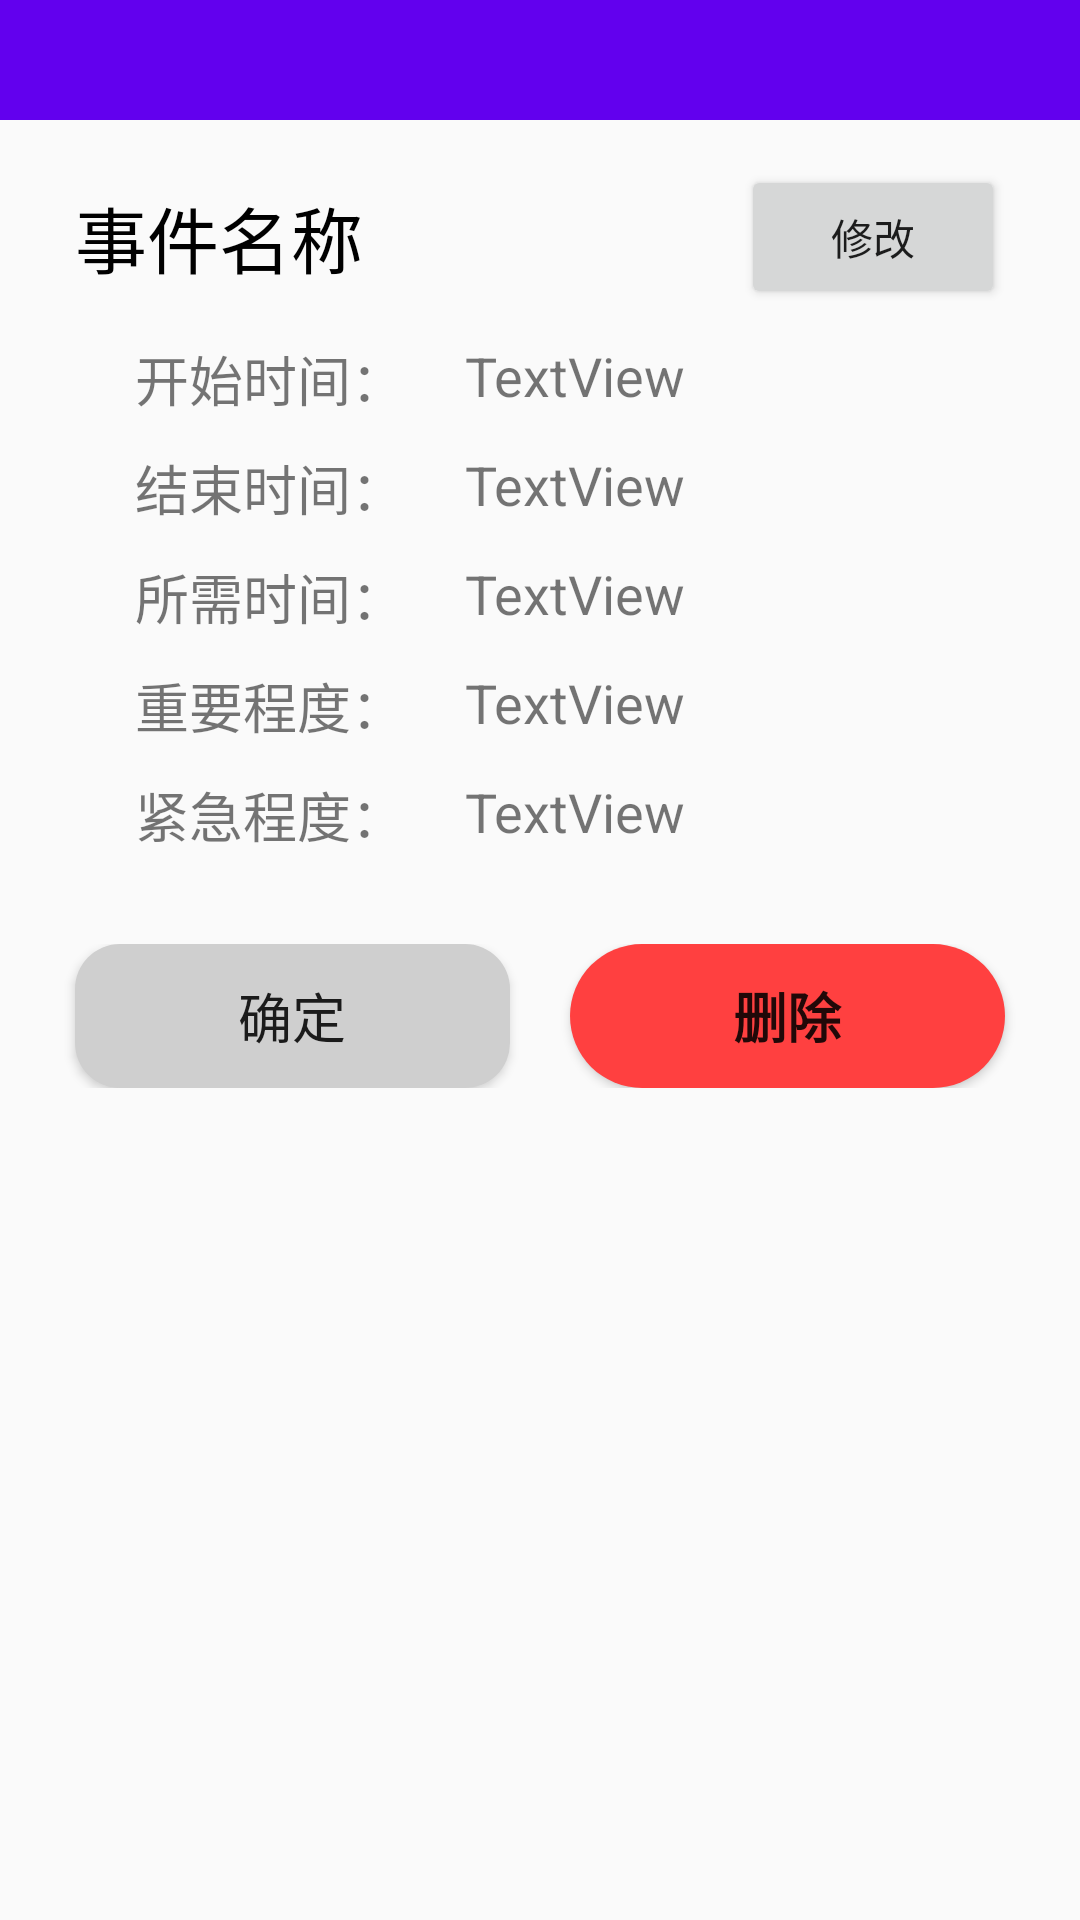

Android layout source for this screen:
<!-- AndroidManifest.xml: application theme AppTheme -->
<!-- res/layout/activity_modify_thing.xml -->
<?xml version="1.0" encoding="utf-8"?>
<android.support.constraint.ConstraintLayout xmlns:android="http://schemas.android.com/apk/res/android"
    xmlns:app="http://schemas.android.com/apk/res-auto"
    xmlns:tools="http://schemas.android.com/tools"
    android:layout_width="match_parent"
    android:layout_height="match_parent"
    tools:context=".modifyThing">

    <LinearLayout
        android:layout_width="match_parent"
        android:layout_height="match_parent"
        android:orientation="vertical">

        <android.support.design.widget.AppBarLayout
            android:layout_width="match_parent"
            android:layout_height="wrap_content"
            android:theme="@style/AppTheme.AppBarOverlay">

            <android.support.v7.widget.Toolbar
                android:id="@+id/toolbar_modify"
                android:layout_width="match_parent"
                android:layout_height="40dp"
                android:background="?attr/colorPrimary"
                app:popupTheme="@style/AppTheme.PopupOverlay" />

        </android.support.design.widget.AppBarLayout>

        <TableLayout
            android:layout_width="match_parent"
            android:layout_height="wrap_content"
            tools:layout_editor_absoluteY="40dp"
            android:padding="10dp">

            <TableRow
                android:layout_width="match_parent"
                android:layout_height="match_parent"
                android:padding="5dp">

                <TextView
                    android:id="@+id/text_title"
                    android:layout_width="wrap_content"
                    android:layout_height="match_parent"
                    android:layout_marginStart="10dp"
                    android:layout_weight="3"
                    android:gravity="center_vertical"
                    android:text="事件名称"
                    android:textColor="@android:color/black"
                    android:textSize="24sp" />

                <Button
                    android:id="@+id/btn_modify"
                    android:layout_width="wrap_content"
                    android:layout_height="wrap_content"
                    android:layout_marginEnd="10dp"
                    android:text="修改" />
            </TableRow>

            <TableRow
                android:layout_width="match_parent"
                android:layout_height="match_parent"
                android:padding="5dp">

                <TextView
                    android:id="@+id/开始时间1"
                    android:layout_width="wrap_content"
                    android:layout_height="match_parent"
                    android:layout_marginStart="30dp"
                    android:text="开始时间："
                    android:textSize="18sp" />

                <TextView
                    android:id="@+id/开始时间2"
                    android:layout_width="wrap_content"
                    android:layout_height="match_parent"
                    android:layout_marginStart="20dp"
                    android:text="TextView"
                    android:textSize="18sp" />
            </TableRow>

            <TableRow
                android:layout_width="match_parent"
                android:layout_height="match_parent"
                android:padding="5dp">

                <TextView
                    android:id="@+id/结束时间1"
                    android:layout_width="wrap_content"
                    android:layout_height="match_parent"
                    android:layout_marginStart="30dp"
                    android:text="结束时间："
                    android:textSize="18sp" />

                <TextView
                    android:id="@+id/结束时间2"
                    android:layout_width="wrap_content"
                    android:layout_height="match_parent"
                    android:layout_marginStart="20dp"
                    android:text="TextView"
                    android:textSize="18sp" />
            </TableRow>

            <TableRow
                android:layout_width="match_parent"
                android:layout_height="match_parent"
                android:padding="5dp">

                <TextView
                    android:id="@+id/所需时间1"
                    android:layout_width="wrap_content"
                    android:layout_height="match_parent"
                    android:layout_marginStart="30dp"
                    android:text="所需时间："
                    android:textSize="18sp" />

                <TextView
                    android:id="@+id/所需时间2"
                    android:layout_width="wrap_content"
                    android:layout_height="match_parent"
                    android:layout_marginStart="20dp"
                    android:text="TextView"
                    android:textSize="18sp" />
            </TableRow>

            <TableRow
                android:layout_width="match_parent"
                android:layout_height="match_parent"
                android:padding="5dp">

                <TextView
                    android:id="@+id/重要程度1"
                    android:layout_width="wrap_content"
                    android:layout_height="match_parent"
                    android:layout_marginStart="30dp"
                    android:text="重要程度："
                    android:textSize="18sp" />

                <TextView
                    android:id="@+id/重要程度2"
                    android:layout_width="wrap_content"
                    android:layout_height="match_parent"
                    android:layout_marginStart="20dp"
                    android:text="TextView"
                    android:textSize="18sp" />
            </TableRow>

            <TableRow
                android:layout_width="match_parent"
                android:layout_height="match_parent"
                android:padding="5dp">

                <TextView
                    android:id="@+id/紧急程度1"
                    android:layout_width="wrap_content"
                    android:layout_height="match_parent"
                    android:layout_marginStart="30dp"
                    android:text="紧急程度："
                    android:textSize="18sp" />

                <TextView
                    android:id="@+id/紧急程度2"
                    android:layout_width="wrap_content"
                    android:layout_height="match_parent"
                    android:layout_marginStart="20dp"
                    android:text="TextView"
                    android:textSize="18sp" />
            </TableRow>

            <TableRow
                android:layout_width="match_parent"
                android:layout_height="match_parent">

                <Space
                    android:layout_width="match_parent"
                    android:layout_height="match_parent"
                    android:minHeight="15dp" />
            </TableRow>
        </TableLayout>

        <LinearLayout
            android:layout_width="match_parent"
            android:layout_height="wrap_content"
            android:orientation="horizontal">

            <Button
                android:id="@+id/确定"
                android:layout_width="wrap_content"
                android:layout_height="wrap_content"
                android:layout_marginStart="25dp"
                android:layout_weight="1"
                android:background="@drawable/button_shape_normal"
                android:text="确定"
                android:textSize="18sp" />

            <Button
                android:id="@+id/删除"
                android:layout_width="wrap_content"
                android:layout_height="wrap_content"

                android:layout_marginEnd="25dp"
                android:layout_marginStart="20dp"
                android:layout_weight="1"
                android:background="@drawable/button_shape"
                android:text="删除"
                android:textAllCaps="false"
                android:textSize="18sp"
                android:textStyle="bold" />
        </LinearLayout>
    </LinearLayout>

</android.support.constraint.ConstraintLayout>
<!-- resources referenced by this layout -->
<resources>
  <!-- drawable button_shape (drawable) -->
  <?xml version="1.0" encoding="utf-8"?>
  <shape xmlns:android="http://schemas.android.com/apk/res/android"
  
      android:shape="rectangle">
      
      <solid android:color="#ff4040" />
      
      
      <corners android:radius="100dip" />
      
  
      <padding
  
          android:bottom="0dp"
          android:left="0dp"
          android:right="0dp"
          android:top="0dp" />
  
  </shape>
  <!-- drawable button_shape_normal (drawable) -->
  <?xml version="1.0" encoding="utf-8"?>
  <shape xmlns:android="http://schemas.android.com/apk/res/android"
  
      android:shape="rectangle">
      
      <solid android:color="#cfcfcf" />
      
      
      <corners android:radius="15dip" />
      
  
      <padding
          android:bottom="0dp"
          android:left="0dp"
          android:right="0dp"
          android:top="0dp" />
  </shape>
  <style name="AppTheme.AppBarOverlay" parent="ThemeOverlay.AppCompat.Dark.ActionBar" />
  <style name="AppTheme.PopupOverlay" parent="ThemeOverlay.AppCompat.Light" />
  <style name="AppTheme" parent="Theme.AppCompat.Light.DarkActionBar">
          
          <item name="windowNoTitle">true</item>
          <item name="colorPrimary">@color/colorPrimary</item>
          <item name="colorPrimaryDark">@color/colorPrimaryDark</item>
          <item name="colorAccent">@color/colorAccent</item>
      </style>
  <!-- not gathered from this repository: default colours our renderer supplied (Android Studio template values) -->
  <color name="colorPrimary">#FF6200EE</color>
  <color name="colorPrimaryDark">#FF3700B3</color>
  <color name="colorAccent">#FF03DAC5</color>
</resources>
